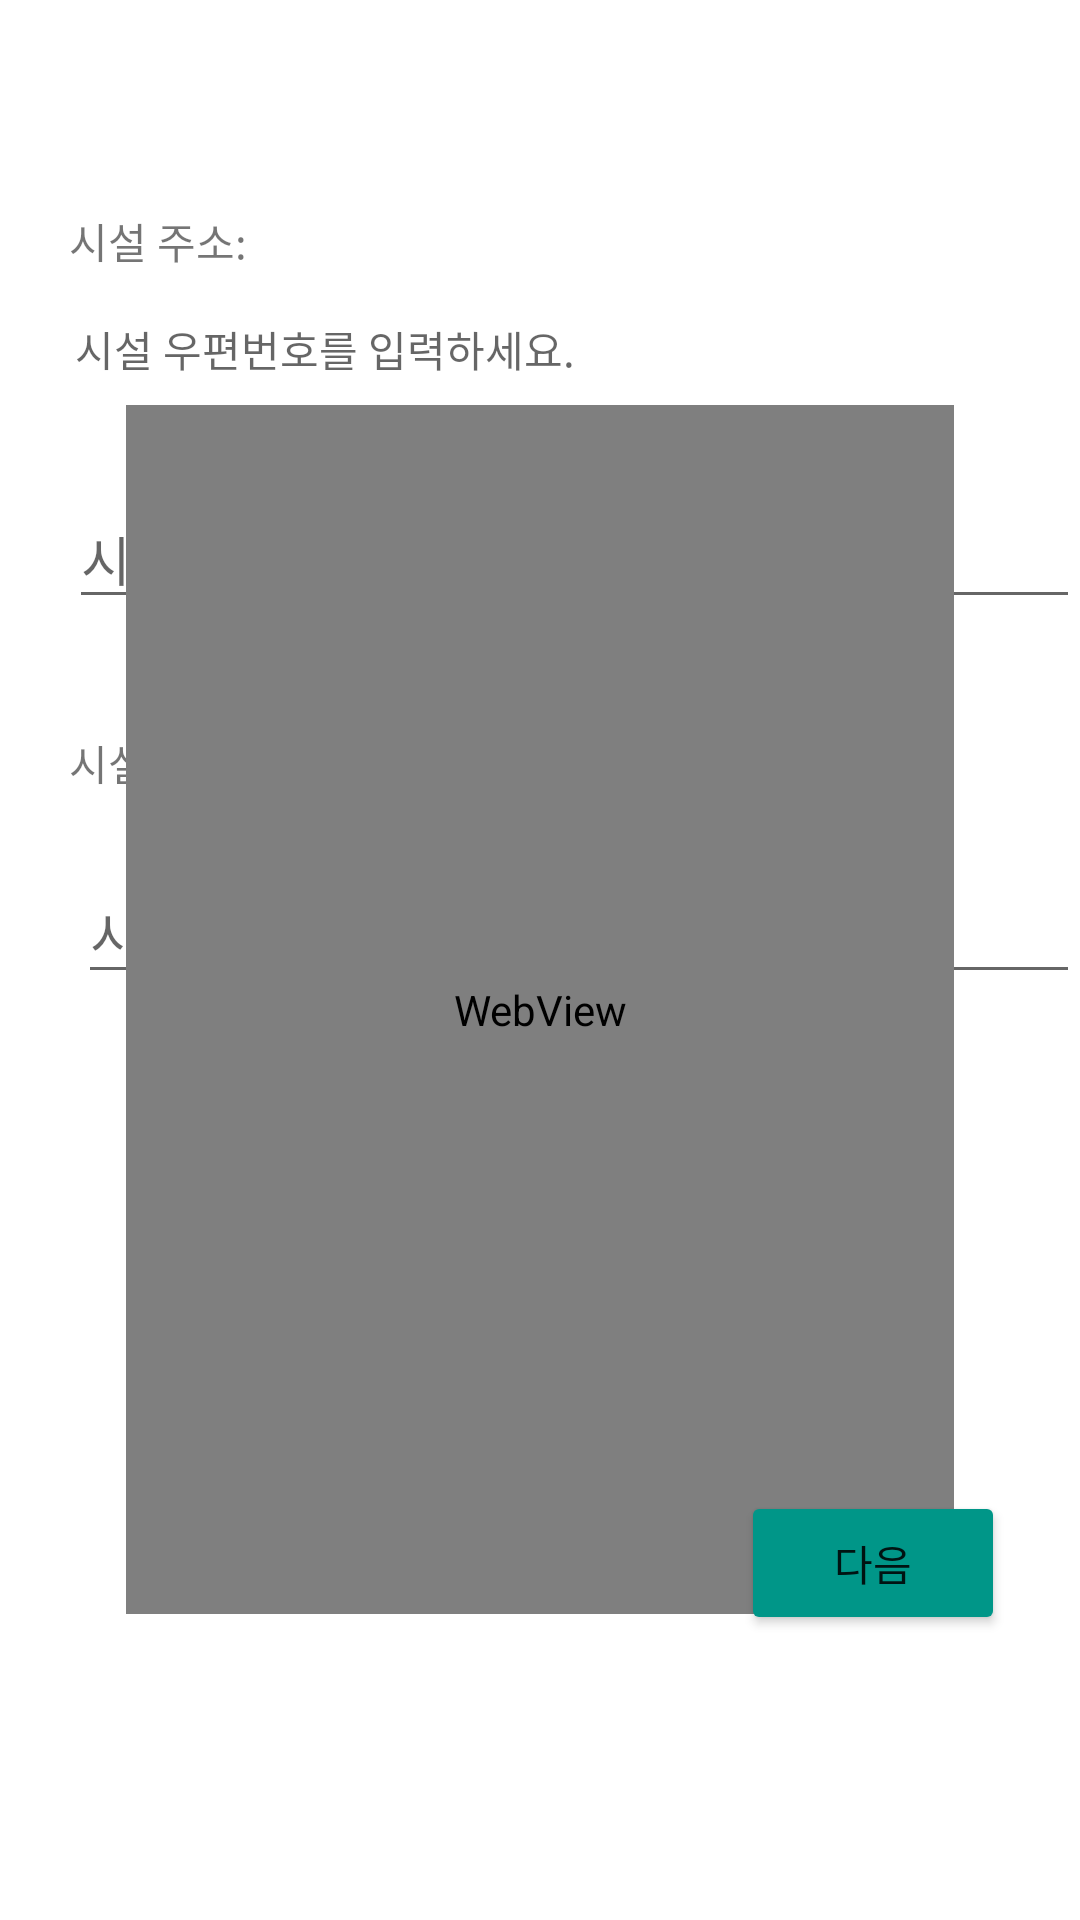

Layout XML and referenced resources for this Android screen:
<!-- AndroidManifest.xml: application theme Theme.WISET -->
<!-- res/layout/activity_register_activity2.xml -->
<?xml version="1.0" encoding="utf-8"?>
<RelativeLayout xmlns:android="http://schemas.android.com/apk/res/android"
    xmlns:app="http://schemas.android.com/apk/res-auto"
    xmlns:tools="http://schemas.android.com/tools"
    android:layout_width="match_parent"
    android:layout_height="match_parent"
    tools:context=".RegisterActicity2">

    <EditText
        android:id="@+id/editTextTextPersonName5"
        android:layout_width="358dp"
        android:layout_height="wrap_content"
        android:layout_alignParentStart="true"
        android:layout_alignParentLeft="true"
        android:layout_alignParentTop="true"
        android:layout_centerHorizontal="true"
        android:layout_marginStart="26dp"
        android:layout_marginLeft="26dp"
        android:layout_marginTop="288dp"
        android:ems="10"
        android:hint="시설 이름을 입력하세요."
        android:inputType="textPersonName" />

    <EditText
        android:id="@+id/editTextTextPersonName4"
        android:layout_width="358dp"
        android:layout_height="wrap_content"
        android:layout_alignParentStart="true"
        android:layout_alignParentLeft="true"
        android:layout_alignParentTop="true"
        android:layout_centerHorizontal="true"
        android:layout_marginStart="23dp"
        android:layout_marginLeft="23dp"
        android:layout_marginTop="163dp"
        android:ems="10"
        android:hint="시설 주소(세부사항)을 입력하세요."
        android:inputType="textPersonName" />

    <TextView
        android:id="@+id/textView"
        android:layout_width="wrap_content"
        android:layout_height="wrap_content"
        android:layout_alignParentStart="true"
        android:layout_alignParentLeft="true"
        android:layout_alignParentTop="true"
        android:layout_marginStart="23dp"
        android:layout_marginLeft="23dp"
        android:layout_marginTop="70dp"
        android:text="시설 주소:" />

    <TextView
        android:id="@+id/daum_result"
        android:layout_width="358dp"
        android:layout_height="wrap_content"
        android:layout_alignParentStart="true"
        android:layout_alignParentLeft="true"
        android:layout_alignParentTop="true"
        android:layout_centerHorizontal="true"
        android:layout_marginStart="25dp"
        android:layout_marginLeft="25dp"
        android:layout_marginTop="106dp"
        android:ems="10"
        android:hint="시설 우편번호를 입력하세요."
        android:inputType="textPersonName" />

    <TextView
        android:id="@+id/textView2"
        android:layout_width="wrap_content"
        android:layout_height="wrap_content"
        android:layout_alignParentStart="true"
        android:layout_alignParentLeft="true"
        android:layout_alignParentTop="true"
        android:layout_marginStart="23dp"
        android:layout_marginLeft="23dp"
        android:layout_marginTop="244dp"
        android:text="시설 이름:" />

    <Button
        android:id="@+id/nextbutton2"
        android:layout_width="wrap_content"
        android:layout_height="wrap_content"
        android:layout_alignParentEnd="true"
        android:layout_alignParentRight="true"
        android:layout_alignParentBottom="true"
        android:layout_marginEnd="25dp"
        android:layout_marginRight="25dp"
        android:layout_marginBottom="95dp"
        android:text="다음"
        app:backgroundTint="#009688" />

    <WebView
        android:id="@+id/daum_webview"
        android:layout_width="327dp"
        android:layout_height="494dp"
        android:layout_alignParentStart="true"
        android:layout_alignParentLeft="true"
        android:layout_alignParentTop="true"
        android:layout_alignParentEnd="true"
        android:layout_alignParentBottom="true"
        android:layout_centerInParent="true"
        android:layout_marginStart="42dp"
        android:layout_marginLeft="42dp"
        android:layout_marginTop="135dp"
        android:layout_marginEnd="42dp"
        android:layout_marginBottom="102dp" />


</RelativeLayout>
<!-- resources referenced by this layout -->
<resources>
  <style name="Theme.WISET" parent="Theme.MaterialComponents.DayNight.DarkActionBar">
          
          <item name="colorPrimary">@color/purple_500</item>
          <item name="colorPrimaryVariant">@color/purple_700</item>
          <item name="colorOnPrimary">@color/white</item>
          
          <item name="colorSecondary">@color/teal_200</item>
          <item name="colorSecondaryVariant">@color/teal_700</item>
          <item name="colorOnSecondary">@color/black</item>
          
          <item name="android:statusBarColor" tools:targetApi="l">?attr/colorPrimaryVariant</item>
          
      </style>
  <!-- not gathered from this repository: default colours our renderer supplied (Android Studio template values) -->
  <color name="purple_500">#FF6200EE</color>
  <color name="purple_700">#FF3700B3</color>
  <color name="teal_200">#FF03DAC5</color>
  <color name="teal_700">#FF018786</color>
  <color name="black">#FF000000</color>
  <color name="white">#FFFFFFFF</color>
</resources>
